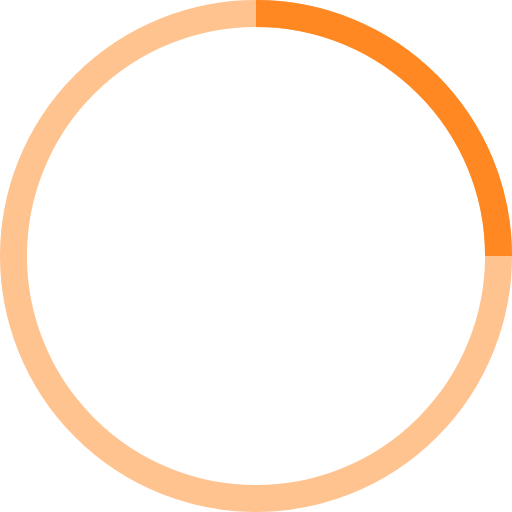
t = 0.00 s
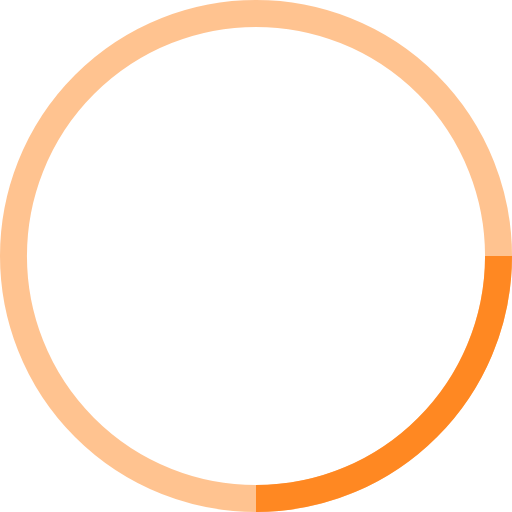
t = 0.25 s
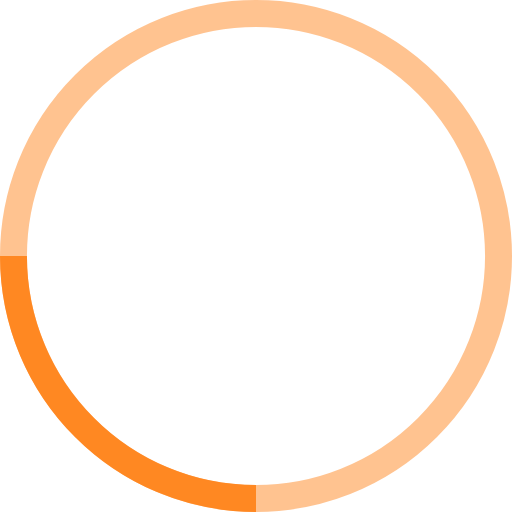
t = 0.50 s
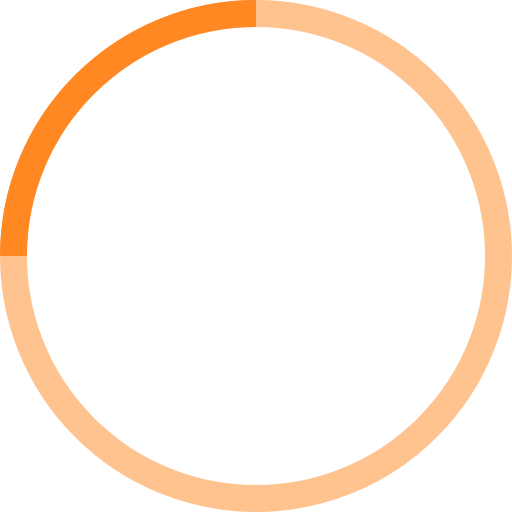
t = 0.75 s

The animated SVG that drew these frames (rendered in a browser with its animation timeline set to each time). Animation: 1 SMIL element (animateTransform=1); one cycle of 1.00 s, repeats indefinitely.

<!-- By Sam Herbert (@sherb), for everyone. More @ http://goo.gl/7AJzbL -->
<svg width="38" height="38" viewBox="0 0 38 38" xmlns="http://www.w3.org/2000/svg" stroke="#f82">
    <g fill="none" fill-rule="evenodd">
        <g transform="translate(1 1)" stroke-width="2">
            <circle stroke-opacity=".5" cx="18" cy="18" r="18"/>
            <path d="M36 18c0-9.94-8.06-18-18-18">
                <animateTransform
                    attributeName="transform"
                    type="rotate"
                    from="0 18 18"
                    to="360 18 18"
                    dur="1s"
                    repeatCount="indefinite"/>
            </path>
        </g>
    </g>
</svg>
